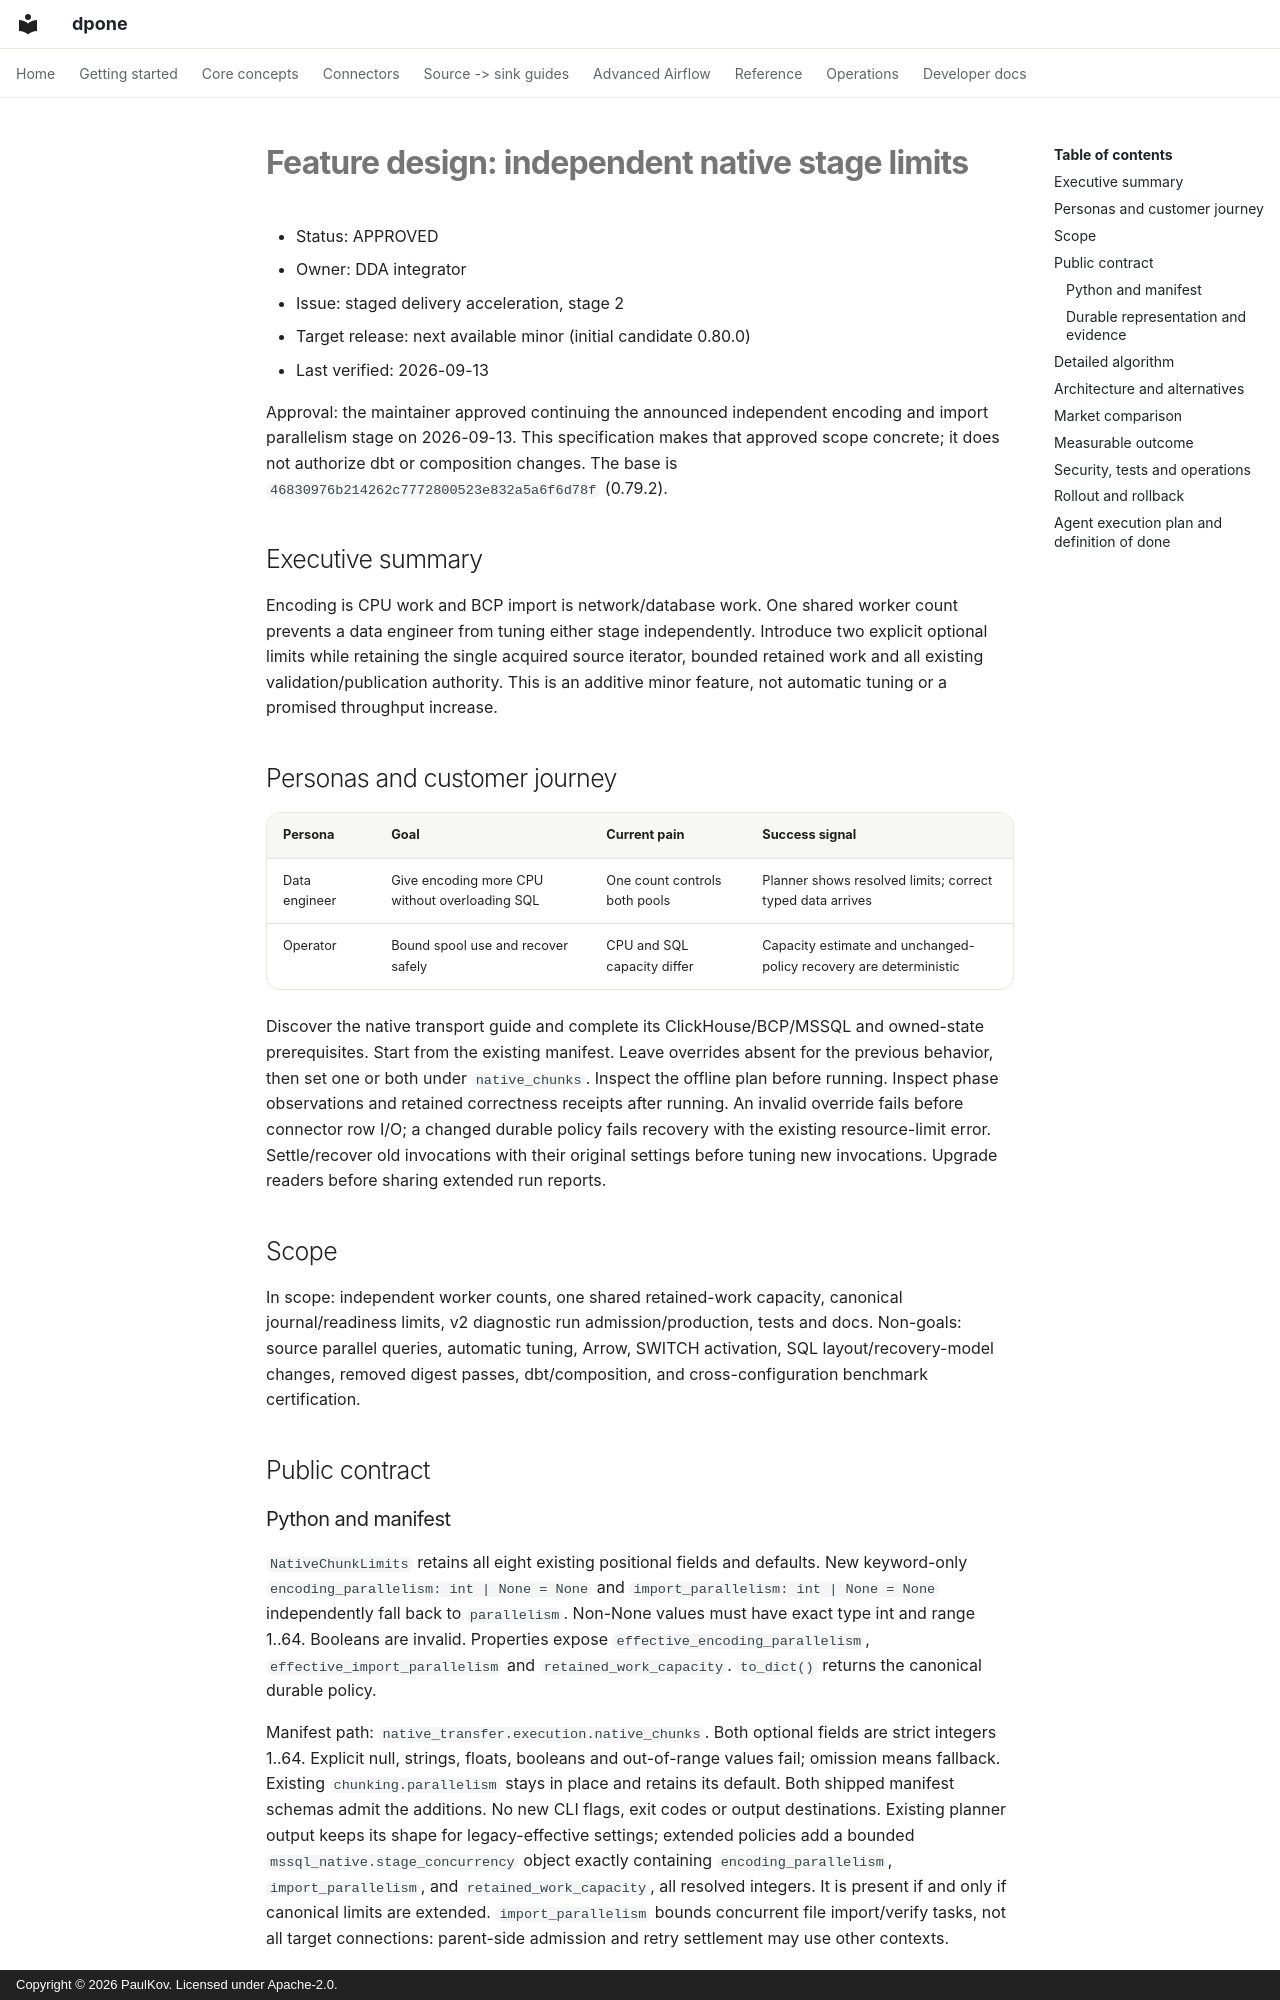

repository: PaulKov/dpone · page: feature-specs/dda-independent-stage-limits/index.html · generator: mkdocs · copyright: Copyright © 2026 PaulKov. Licensed under Apache-2.0.

# Feature design: independent native stage limits

- Status: APPROVED
- Owner: DDA integrator
- Issue: staged delivery acceleration, stage 2
- Target release: next available minor (initial candidate 0.80.0)
- Last verified: 2026-09-13

Approval: the maintainer approved continuing the announced independent encoding
and import parallelism stage on 2026-09-13. This specification makes that approved
scope concrete; it does not authorize dbt or composition changes. The base is
`46830976b214262c7772800523e832a5a6f6d78f` (0.79.2).

## Executive summary

Encoding is CPU work and BCP import is network/database work. One shared worker
count prevents a data engineer from tuning either stage independently. Introduce
two explicit optional limits while retaining the single acquired source iterator,
bounded retained work and all existing validation/publication authority. This is
an additive minor feature, not automatic tuning or a promised throughput increase.

## Personas and customer journey

| Persona | Goal | Current pain | Success signal |
|---|---|---|---|
| Data engineer | Give encoding more CPU without overloading SQL | One count controls both pools | Planner shows resolved limits; correct typed data arrives |
| Operator | Bound spool use and recover safely | CPU and SQL capacity differ | Capacity estimate and unchanged-policy recovery are deterministic |

Discover the native transport guide and complete its ClickHouse/BCP/MSSQL and
owned-state prerequisites. Start from the existing manifest. Leave overrides
absent for the previous behavior, then set one or both under `native_chunks`.
Inspect the offline plan before running. Inspect phase observations and retained
correctness receipts after running. An invalid override fails before connector
row I/O; a changed durable policy fails recovery with the existing resource-limit
error. Settle/recover old invocations with their original settings before tuning
new invocations. Upgrade readers before sharing extended run reports.

## Scope

In scope: independent worker counts, one shared retained-work capacity, canonical
journal/readiness limits, v2 diagnostic run admission/production, tests and docs.
Non-goals: source parallel queries, automatic tuning, Arrow, SWITCH activation,
SQL layout/recovery-model changes, removed digest passes, dbt/composition, and
cross-configuration benchmark certification.

## Public contract

### Python and manifest

`NativeChunkLimits` retains all eight existing positional fields and defaults.
New keyword-only `encoding_parallelism: int | None = None` and
`import_parallelism: int | None = None` independently fall back to `parallelism`.
Non-None values must have exact type int and range 1..64. Booleans are invalid.
Properties expose `effective_encoding_parallelism`, `effective_import_parallelism`
and `retained_work_capacity`. `to_dict()` returns the canonical durable policy.

Manifest path: `native_transfer.execution.native_chunks`. Both optional fields
are strict integers 1..64. Explicit null, strings, floats, booleans and out-of-range
values fail; omission means fallback. Existing `chunking.parallelism` stays in
place and retains its default. Both shipped manifest schemas admit the additions.
No new CLI flags, exit codes or output destinations. Existing planner output
keeps its shape for legacy-effective settings; extended policies add a bounded
`mssql_native.stage_concurrency` object exactly containing `encoding_parallelism`,
`import_parallelism`, and `retained_work_capacity`, all resolved integers. It is
present if and only if canonical limits are extended.
`import_parallelism` bounds concurrent file import/verify tasks, not all target
connections: parent-side admission and retry settlement may use other contexts.
